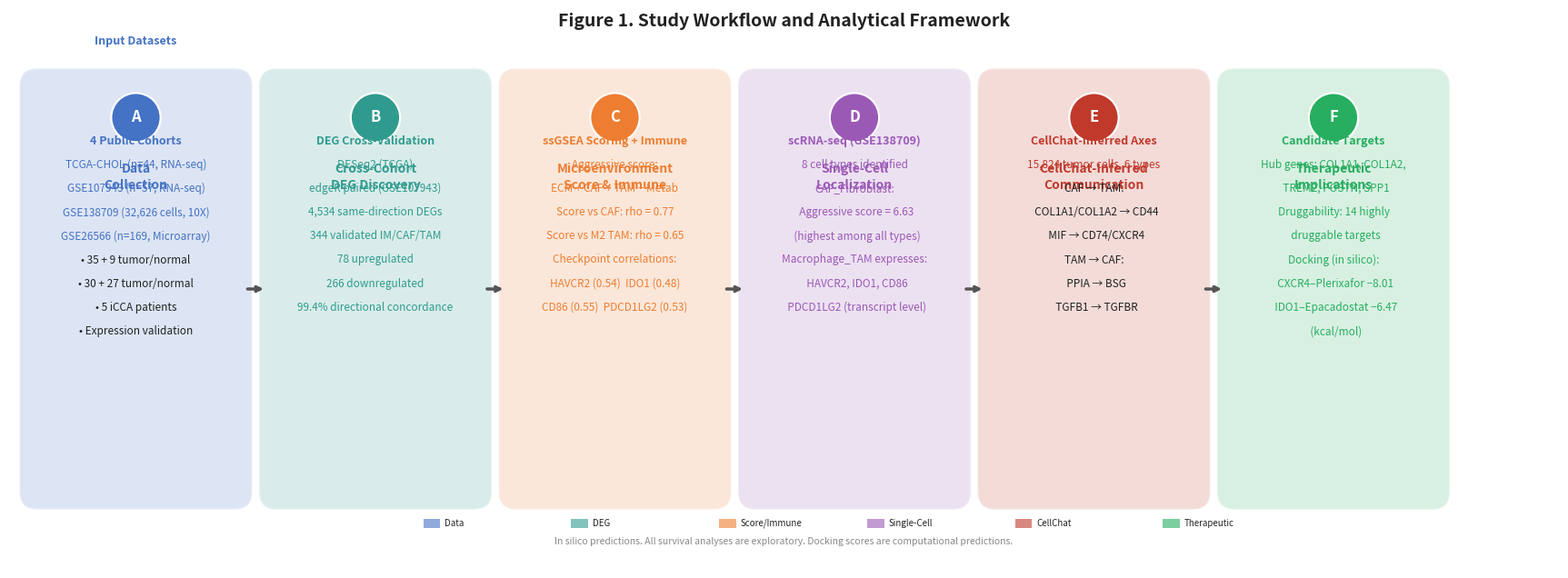

Generate this figure with matplotlib:
#!/usr/bin/env python
"""Generate Figure 1: Study Workflow Schematic — 6 horizontal modules."""
import matplotlib
matplotlib.use("Agg")
import matplotlib.pyplot as plt
import matplotlib.patches as mpatches
from matplotlib.patches import FancyBboxPatch, FancyArrowPatch
from pathlib import Path

BASE = Path(r"e:\CCA")
for d in ["figures/main", "figures/editable"]:
    (BASE / d).mkdir(parents=True, exist_ok=True)

# ── Colour palette ──
C = {
    "data":       "#4472C4",   # blue
    "deg":        "#2F9B8E",   # teal
    "score":      "#ED7D31",   # orange
    "single":     "#9B59B6",   # purple
    "cellchat":   "#C0392B",   # red
    "therapeutic":"#27AE60",   # green
    "arrow":      "#555555",
    "bg":         "#FAFAFA",
    "text":       "#222222",
}

plt.rcParams.update({"font.family": "sans-serif", "font.size": 9})

fig, ax = plt.subplots(1, 1, figsize=(22, 8))
ax.set_xlim(0, 22); ax.set_ylim(0, 8)
ax.axis("off")
ax.set_facecolor(C["bg"])

# ── Module positions (x_center, y_center, width, height) ──
modules = [
    ("A", "Data\nCollection",        1.8, 4.0, 3.0, 6.0, C["data"]),
    ("B", "Cross-Cohort\nDEG Discovery",  5.2, 4.0, 3.0, 6.0, C["deg"]),
    ("C", "Microenvironment\nScore & Immune", 8.6, 4.0, 3.0, 6.0, C["score"]),
    ("D", "Single-Cell\nLocalization", 12.0, 4.0, 3.0, 6.0, C["single"]),
    ("E", "CellChat-Inferred\nCommunication", 15.4, 4.0, 3.0, 6.0, C["cellchat"]),
    ("F", "Therapeutic\nImplications", 18.8, 4.0, 3.0, 6.0, C["therapeutic"]),
]

def draw_module(ax, letter, title, cx, cy, w, h, color):
    """Draw a rounded-box module with title and content."""
    x0, y0 = cx - w/2, cy - h/2

    # Module box
    box = FancyBboxPatch((x0, y0), w, h,
                         boxstyle="round,pad=0.15,rounding_size=0.25",
                         facecolor=color, edgecolor="white", linewidth=2, alpha=0.18)
    ax.add_patch(box)

    # Letter circle
    circle = plt.Circle((cx, cy + h/2 - 0.55), 0.35, color=color, ec="white", linewidth=1.5)
    ax.add_patch(circle)
    ax.text(cx, cy + h/2 - 0.55, letter, ha="center", va="center", fontsize=12,
            fontweight="bold", color="white")

    # Title
    ax.text(cx, cy + h/2 - 1.2, title, ha="center", va="top", fontsize=10,
            fontweight="bold", color=color, linespacing=1.3)

    return x0, y0, cx, cy, w, h

# ── Draw all modules ──
for letter, title, cx, cy, w, h, color in modules:
    draw_module(ax, letter, title, cx, cy, w, h, color)

# ── Module content ──
def module_text(ax, cx, cy, y_start, lines, color, fontsize=8.5):
    """Add text lines inside a module."""
    for i, line in enumerate(lines):
        fc = color if "→" not in line and "•" not in line else C["text"]
        fw = "bold" if i == 0 else "normal"
        fs = fontsize if i > 0 else fontsize + 0.5
        ax.text(cx, y_start - i * 0.34, line, ha="center", va="top", fontsize=fs,
                fontweight=fw, color=fc, linespacing=1.15)

# A: Data Collection
module_text(ax, 1.8, 4.0, 6.2, [
    "4 Public Cohorts",
    "TCGA-CHOL (n=44, RNA-seq)",
    "GSE107943 (n=57, RNA-seq)",
    "GSE138709 (32,626 cells, 10X)",
    "GSE26566 (n=169, Microarray)",
    "• 35 + 9 tumor/normal",
    "• 30 + 27 tumor/normal",
    "• 5 iCCA patients",
    "• Expression validation",
], C["data"])

# B: DEG Discovery
module_text(ax, 5.2, 4.0, 6.2, [
    "DEG Cross-Validation",
    "DESeq2 (TCGA)",
    "edgeR paired (GSE107943)",
    "4,534 same-direction DEGs",
    "344 validated IM/CAF/TAM",
    "78 upregulated",
    "266 downregulated",
    "99.4% directional concordance",
], C["deg"])

# C: Score + Immune
module_text(ax, 8.6, 4.0, 6.2, [
    "ssGSEA Scoring + Immune",
    "Aggressive score:",
    "ECM + CAF + TAM − Metab",
    "Score vs CAF: rho = 0.77",
    "Score vs M2 TAM: rho = 0.65",
    "Checkpoint correlations:",
    "HAVCR2 (0.54)  IDO1 (0.48)",
    "CD86 (0.55)  PDCD1LG2 (0.53)",
], C["score"])

# D: Single-Cell
module_text(ax, 12.0, 4.0, 6.2, [
    "scRNA-seq (GSE138709)",
    "8 cell types identified",
    "CAF_Fibroblast:",
    "  Aggressive score = 6.63",
    "  (highest among all types)",
    "Macrophage_TAM expresses:",
    "  HAVCR2, IDO1, CD86",
    "  PDCD1LG2 (transcript level)",
], C["single"])

# E: CellChat
module_text(ax, 15.4, 4.0, 6.2, [
    "CellChat-Inferred Axes",
    "15,824 tumor cells, 6 types",
    "CAF → TAM:",
    "  COL1A1/COL1A2 → CD44",
    "  MIF → CD74/CXCR4",
    "TAM → CAF:",
    "  PPIA → BSG",
    "  TGFB1 → TGFBR",
], C["cellchat"])

# F: Therapeutic
module_text(ax, 18.8, 4.0, 6.2, [
    "Candidate Targets",
    "Hub genes: COL1A1, COL1A2,",
    "  TREM2, POSTN, SPP1",
    "Druggability: 14 highly",
    "  druggable targets",
    "Docking (in silico):",
    "  CXCR4–Plerixafor −8.01",
    "  IDO1–Epacadostat −6.47",
    "  (kcal/mol)",
], C["therapeutic"])

# ── Arrows between modules ──
for i in range(len(modules) - 1):
    x1 = modules[i][2] + modules[i][4]/2 + 0.05
    x2 = modules[i+1][2] - modules[i+1][4]/2 - 0.05
    y_mid = 4.0
    ax.annotate("", xy=(x2, y_mid), xytext=(x1, y_mid),
                arrowprops=dict(arrowstyle="->", color=C["arrow"],
                               lw=2.5, connectionstyle="arc3,rad=0"))

# ── Cohort icons (small boxes above Module A) ──
cohorts = [
    ("TCGA-CHOL", 0.7, 7.0),
    ("GSE107943", 1.8, 7.0),
    ("GSE138709", 2.1, 7.0),
    ("GSE26566", 1.4, 7.0),
]
# Place simplified dataset badges above module A
ax.text(1.8, 7.5, "Input Datasets", ha="center", fontsize=9, fontweight="bold", color=C["data"])

# ── Title ──
ax.text(11, 7.75, "Figure 1. Study Workflow and Analytical Framework",
        ha="center", fontsize=14, fontweight="bold", color=C["text"])

# ── Bottom annotation ──
ax.text(11, 0.35,
        "In silico predictions. All survival analyses are exploratory. Docking scores are computational predictions.",
        ha="center", fontsize=7.5, fontstyle="italic", color="#888888")

# ── Legend bar ──
legend_y = 0.65
categories = [
    ("Data", C["data"]), ("DEG", C["deg"]), ("Score/Immune", C["score"]),
    ("Single-Cell", C["single"]), ("CellChat", C["cellchat"]), ("Therapeutic", C["therapeutic"]),
]
x_start = 6.0
for j, (label, col) in enumerate(categories):
    lx = x_start + j * 2.1
    ax.add_patch(plt.Rectangle((lx-0.12, legend_y-0.06), 0.24, 0.12, color=col, alpha=0.6, ec=None))
    ax.text(lx + 0.18, legend_y, label, fontsize=7, color=C["text"], va="center")

# ── Save ──
for fmt, dpi in [("pdf", 300), ("png", 200), ("svg", None)]:
    path = BASE / f"figures/main/Fig1_workflow_schematic.{fmt}" if fmt != "svg" else BASE / "figures/editable/Fig1_workflow_schematic.svg"
    plt.savefig(path, dpi=dpi, bbox_inches="tight", facecolor="white", edgecolor="none")
    print(f"  Saved: {path}")

# Also save high-res PNG to editable
plt.savefig(BASE / "figures/editable/Fig1_workflow_schematic.png", dpi=300, bbox_inches="tight",
            facecolor="white", edgecolor="none")

plt.close()
print("Figure 1 generated successfully")
